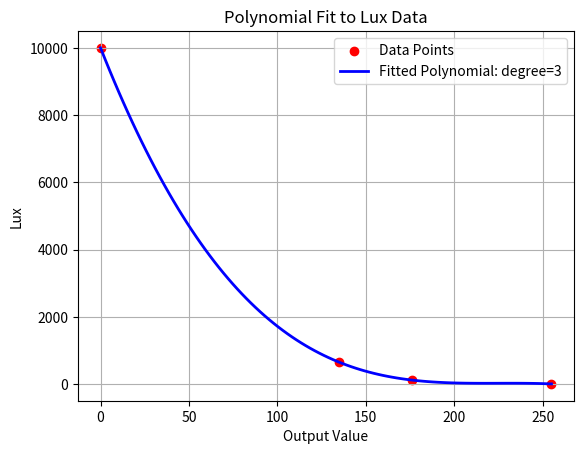

Recreate this plot in Python.
import numpy as np
import matplotlib.pyplot as plt

# Data points
output_values = np.array([255, 176, 135, 0])  # Output values
lux_values = np.array([5, 120, 650, 10000])  # Corresponding lux values

# Fit a polynomial of degree 3 (or any other degree that fits your data)
degree = 3
coefficients = np.polyfit(output_values, lux_values, degree)

# Create a polynomial function from the coefficients
polynomial = np.poly1d(coefficients)

# Generate a range of output values for plotting the fitted curve
output_range = np.linspace(0, 255, 100)
lux_predicted_range = polynomial(output_range)

# Plot the data and the fitted curve
plt.scatter(output_values, lux_values, color='red', label='Data Points')
plt.plot(output_range, lux_predicted_range, label=f'Fitted Polynomial: degree={degree}', color='blue', lw=2)

plt.xlabel('Output Value')
plt.ylabel('Lux')
plt.title('Polynomial Fit to Lux Data')
plt.grid(True)
plt.legend()
plt.show()
print(polynomial(255))
